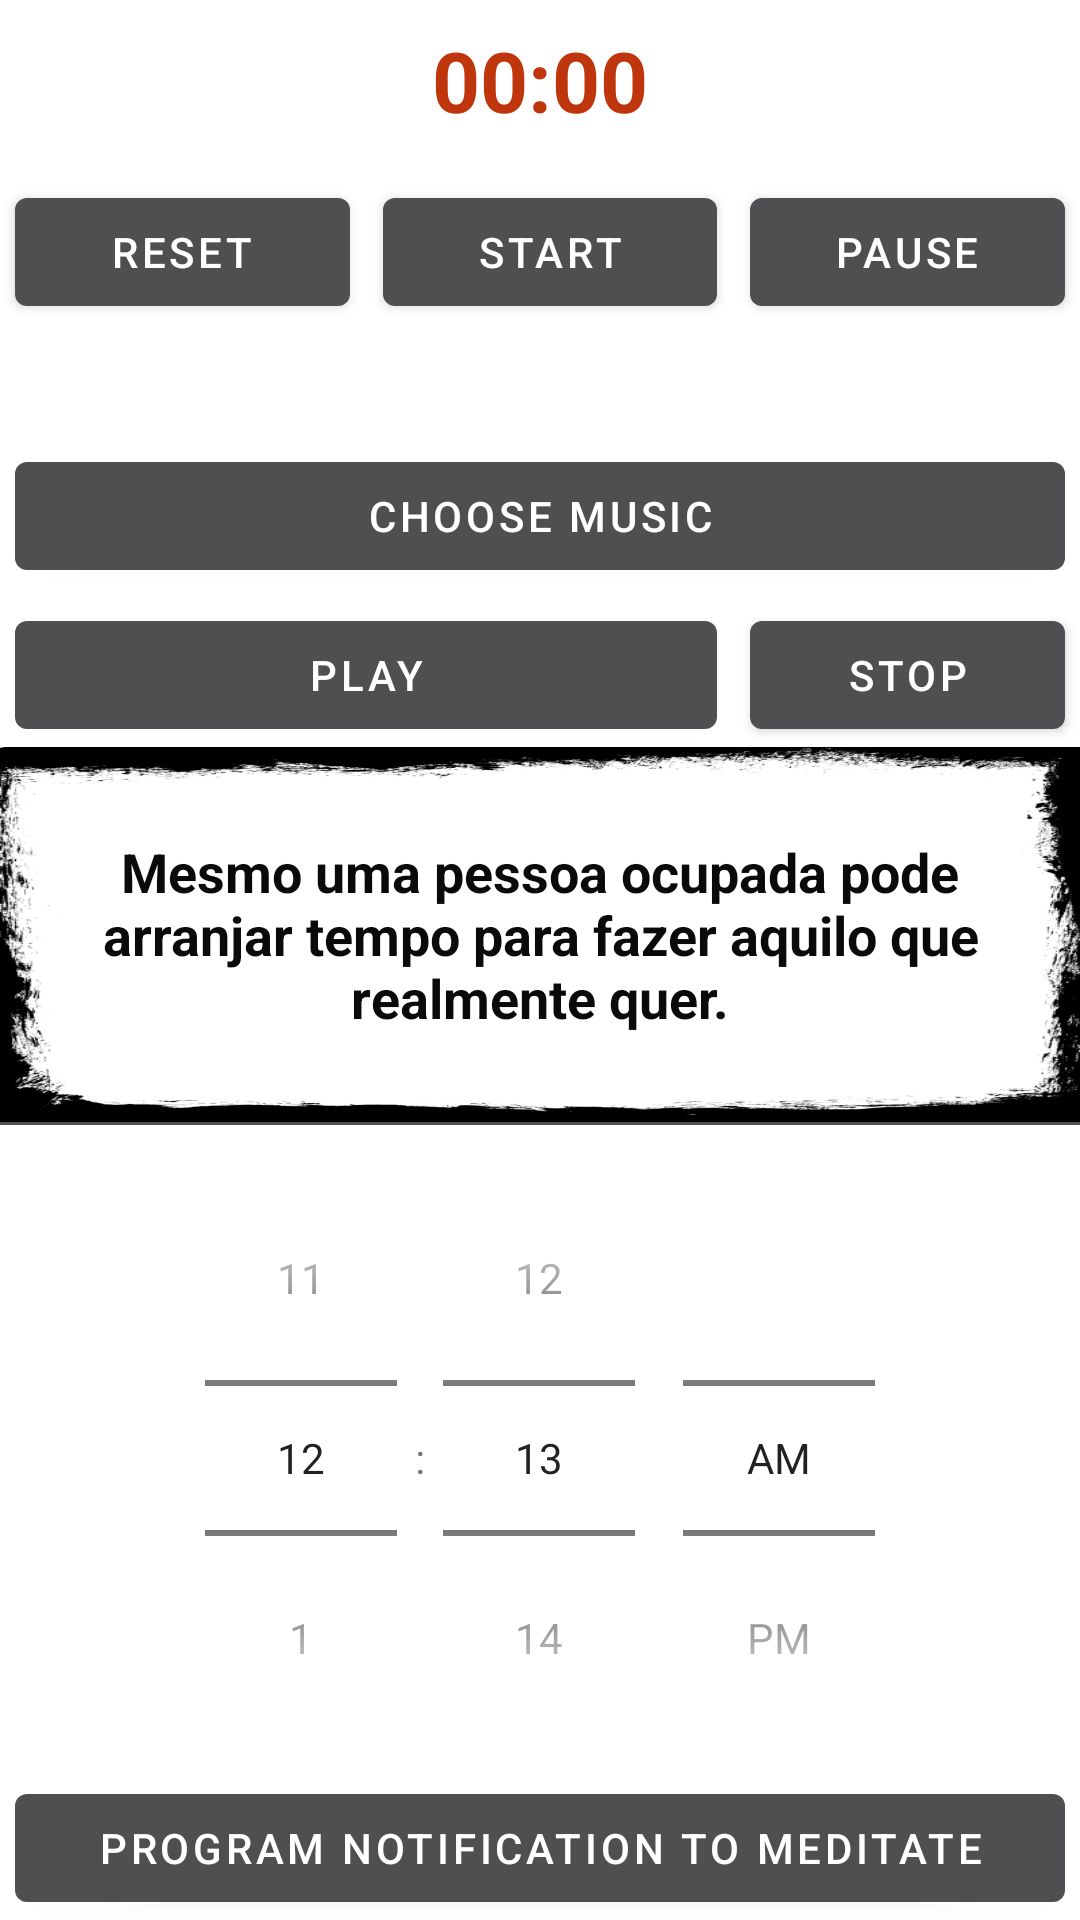

Android layout source for this screen:
<!-- AndroidManifest.xml: application theme AppTheme -->
<!-- res/layout/fragment_meditar.xml -->
<?xml version="1.0" encoding="utf-8"?>
<androidx.constraintlayout.widget.ConstraintLayout xmlns:android="http://schemas.android.com/apk/res/android"
    xmlns:app="http://schemas.android.com/apk/res-auto"
    xmlns:tools="http://schemas.android.com/tools"
    android:layout_width="match_parent"
    android:layout_height="match_parent"
    tools:context=".ui.meditar.MeditarFragment">

        <Chronometer
            android:id="@+id/cmTimer"
            android:layout_width="wrap_content"
            android:layout_height="wrap_content"
            android:layout_marginTop="8dp"
            android:textSize="28sp"
            android:textStyle="bold"
            android:textColor="@color/colorAccent"
            app:layout_constraintEnd_toEndOf="parent"
            app:layout_constraintStart_toStartOf="parent"
            app:layout_constraintTop_toTopOf="parent" />

        <com.google.android.material.button.MaterialButton
            android:id="@+id/btnStart_timer"
            android:layout_width="0dp"
            android:layout_height="wrap_content"
            android:layout_marginStart="5dp"
            android:layout_marginTop="60dp"
            android:layout_marginEnd="5dp"
            android:text="@string/come_ar"
            app:layout_constraintEnd_toStartOf="@+id/divider2"
            app:layout_constraintHorizontal_bias="1.0"
            app:layout_constraintStart_toEndOf="@+id/divider3"
            app:layout_constraintTop_toTopOf="parent" />

        <com.google.android.material.button.MaterialButton
            android:id="@+id/btnStop_timer"
            android:layout_width="0dp"
            android:layout_height="wrap_content"
            android:layout_marginStart="5dp"
            android:layout_marginTop="60dp"
            android:layout_marginEnd="5dp"
            android:text="@string/pausar"
            app:layout_constraintEnd_toEndOf="parent"
            app:layout_constraintHorizontal_bias="0.0"
            app:layout_constraintStart_toEndOf="@+id/divider2"
            app:layout_constraintTop_toTopOf="parent" />

        <com.google.android.material.button.MaterialButton
            android:id="@+id/btnReset_timer"
            android:layout_width="0dp"
            android:layout_height="wrap_content"
            android:layout_marginStart="5dp"
            android:layout_marginTop="60dp"
            android:layout_marginEnd="5dp"
            android:text="@string/recome_ar"
            app:layout_constraintEnd_toStartOf="@+id/divider3"
            app:layout_constraintHorizontal_bias="0.529"
            app:layout_constraintStart_toStartOf="parent"
            app:layout_constraintTop_toTopOf="parent" />

    <com.google.android.material.button.MaterialButton
        android:id="@+id/btnEscolher_musica"
        android:layout_width="0dp"
        android:layout_height="wrap_content"
        android:layout_marginStart="5dp"
        android:layout_marginTop="40dp"
        android:layout_marginEnd="5dp"
        android:text="@string/escolher_musica"
        app:layout_constraintEnd_toEndOf="parent"
        app:layout_constraintHorizontal_bias="1.0"
        app:layout_constraintStart_toStartOf="parent"
        app:layout_constraintTop_toBottomOf="@+id/btnStart_timer" />

    <com.google.android.material.button.MaterialButton
        android:id="@+id/btnStart_Musica"
        android:layout_width="0dp"
        android:layout_height="wrap_content"
        android:layout_marginStart="5dp"
        android:layout_marginTop="5dp"
        android:layout_marginEnd="5dp"
        android:text="@string/reproduzir"
        app:layout_constraintEnd_toStartOf="@+id/divider2"
        app:layout_constraintHorizontal_bias="1.0"
        app:layout_constraintStart_toStartOf="parent"
        app:layout_constraintTop_toBottomOf="@+id/btnEscolher_musica" />

    <com.google.android.material.button.MaterialButton
        android:id="@+id/btnStop_Musica"
        android:layout_width="0dp"
        android:layout_height="wrap_content"
        android:layout_marginStart="5dp"
        android:layout_marginTop="5dp"
        android:layout_marginEnd="5dp"
        android:text="@string/parar"
        app:layout_constraintEnd_toEndOf="parent"
        app:layout_constraintHorizontal_bias="1.0"
        app:layout_constraintStart_toEndOf="@+id/divider2"
        app:layout_constraintTop_toBottomOf="@+id/btnEscolher_musica" />

    <View
            android:id="@+id/divider2"
            android:layout_width="1dp"
            android:layout_height="729dp"
            android:background="@color/colorInvisible"
            app:layout_constraintBottom_toBottomOf="parent"
            app:layout_constraintEnd_toEndOf="parent"
            app:layout_constraintHorizontal_bias="0.514"
            app:layout_constraintStart_toEndOf="@+id/divider3"
            app:layout_constraintTop_toTopOf="parent" />

        <View
            android:id="@+id/divider3"
            android:layout_width="1dp"
            android:layout_height="729dp"
            android:background="@color/colorInvisible"
            app:layout_constraintBottom_toBottomOf="parent"
            app:layout_constraintEnd_toEndOf="parent"
            app:layout_constraintHorizontal_bias="0.339"
            app:layout_constraintStart_toStartOf="parent"
            app:layout_constraintTop_toTopOf="parent" />

    <TimePicker
        android:id="@+id/datePicker1"
        android:layout_width="wrap_content"
        android:layout_height="wrap_content"
        android:timePickerMode="spinner"
        app:layout_constraintBottom_toTopOf="@+id/btnprogramclock"
        app:layout_constraintEnd_toEndOf="parent"
        app:layout_constraintStart_toStartOf="parent" />

    <com.google.android.material.button.MaterialButton
        android:id="@+id/btnprogramclock"
        android:layout_width="0dp"
        android:layout_height="wrap_content"
        android:layout_marginStart="5dp"
        android:layout_marginEnd="5dp"
        android:text="@string/program_clock_to_meditate"
        app:layout_constraintBottom_toBottomOf="parent"
        app:layout_constraintEnd_toEndOf="parent"
        app:layout_constraintStart_toStartOf="parent" />

    <View
        android:id="@+id/divider4"
        android:layout_width="0dp"
        android:layout_height="1dp"
        android:layout_marginBottom="5dp"
        android:background="@color/colorPrimary"
        app:layout_constraintBottom_toTopOf="@+id/datePicker1"
        app:layout_constraintEnd_toEndOf="parent"
        app:layout_constraintStart_toStartOf="parent" />

    <TextView
        android:id="@+id/textView"
        android:layout_width="0dp"
        android:layout_height="0dp"
        android:background="@drawable/frame2_small"
        android:gravity="center"
        android:paddingLeft="20dp"
        android:paddingRight="20dp"
        android:text="Mesmo uma pessoa ocupada pode arranjar tempo para fazer aquilo que realmente quer."
        android:textColor="@color/colorPrimaryDark"
        android:textSize="18sp"
        android:textStyle="bold"
        app:layout_constraintBottom_toTopOf="@+id/divider4"
        app:layout_constraintEnd_toEndOf="parent"
        app:layout_constraintStart_toStartOf="parent"
        app:layout_constraintTop_toBottomOf="@+id/btnStart_Musica" />
</androidx.constraintlayout.widget.ConstraintLayout>
<!-- resources referenced by this layout -->
<resources>
  <color name="colorAccent">#BF360C</color>
  <color name="colorInvisible">#00FFFFFF</color>
  <color name="colorPrimary">#4F4E50</color>
  <color name="colorPrimaryDark">#F7020202</color>
  <!-- drawable frame2_small: png bitmap (drawable, 65441 bytes) -->
  <string name="come_ar">Start</string>
  <string name="escolher_musica">Choose music</string>
  <string name="parar">Stop</string>
  <string name="pausar">Pause</string>
  <string name="program_clock_to_meditate">Program Notification to meditate</string>
  <string name="recome_ar">Reset</string>
  <string name="reproduzir">Play</string>
  <style name="AppTheme" parent="Theme.MaterialComponents.DayNight.DarkActionBar">
          <item name="colorPrimary">@color/colorPrimary</item>
          <item name="colorPrimaryDark">@color/colorPrimaryDark</item>
          <item name="colorAccent">@color/colorAccent</item>
      </style>
</resources>
